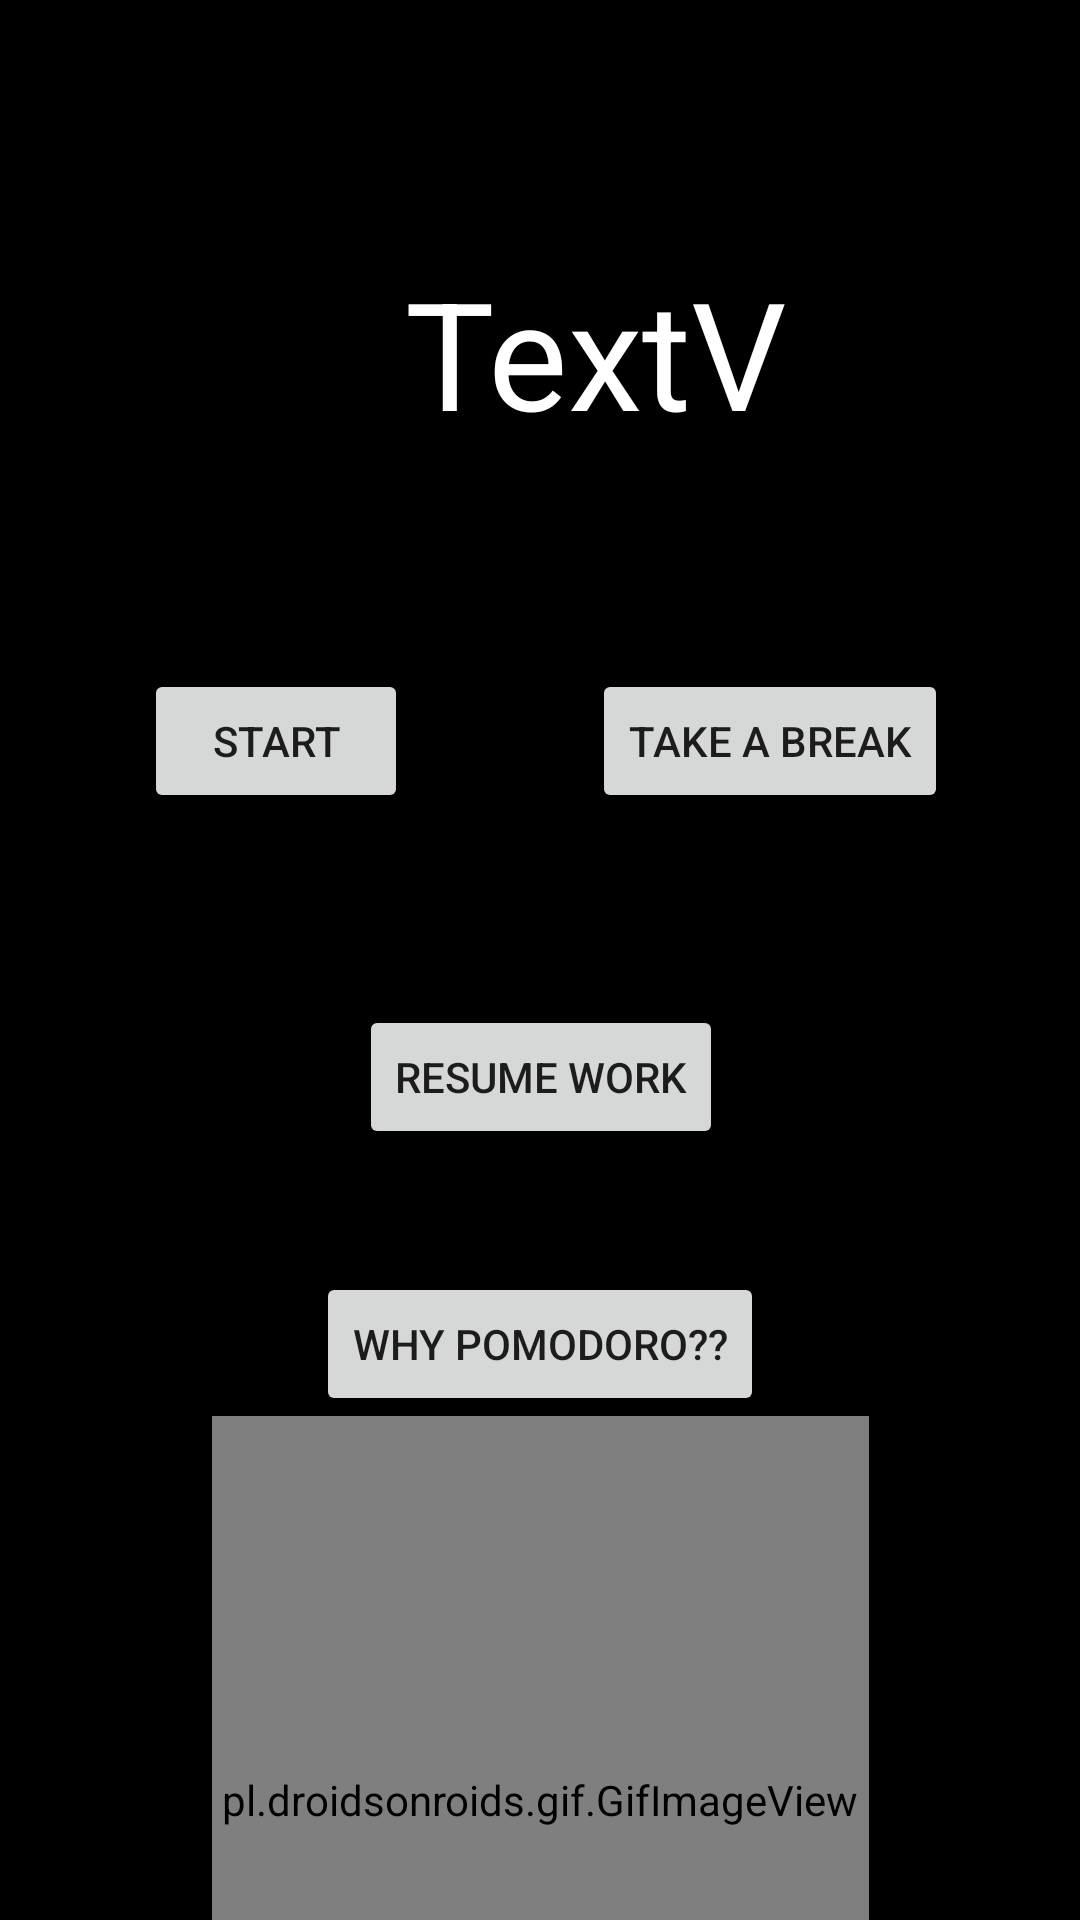

Write the Android layout XML for this screen, with the resource values it uses.
<!-- AndroidManifest.xml: application theme AppTheme -->
<!-- res/layout/productivity_zone.xml -->
<?xml version="1.0" encoding="utf-8"?>
<androidx.constraintlayout.widget.ConstraintLayout xmlns:android="http://schemas.android.com/apk/res/android"
    xmlns:app="http://schemas.android.com/apk/res-auto"
    xmlns:tools="http://schemas.android.com/tools"
    android:layout_width="match_parent"
    android:layout_height="match_parent"
    android:background="@android:color/background_dark"
    android:orientation="vertical">

    <TextView
        android:id="@+id/main_timer_text"
        android:layout_width="130dp"
        android:layout_height="71dp"
        android:layout_marginStart="100dp"
        android:layout_marginTop="84dp"
        android:text="TextView"
        android:textColor="@android:color/background_light"
        android:textSize="50dp"
        app:layout_constraintEnd_toEndOf="parent"
        app:layout_constraintHorizontal_bias="0.27"
        app:layout_constraintStart_toStartOf="parent"
        app:layout_constraintTop_toTopOf="parent" />

    <Button
        android:id="@+id/start"
        android:layout_width="wrap_content"
        android:layout_height="wrap_content"
        android:layout_marginStart="48dp"
        android:layout_marginTop="68dp"
        android:text="start"
        app:layout_constraintStart_toStartOf="parent"
        app:layout_constraintTop_toBottomOf="@+id/main_timer_text" />

    <Button
        android:id="@+id/pause"
        android:layout_width="wrap_content"
        android:layout_height="wrap_content"
        android:layout_marginTop="68dp"
        android:layout_marginEnd="44dp"
        android:text="TAKE A BREAK"
        app:layout_constraintEnd_toEndOf="parent"
        app:layout_constraintTop_toBottomOf="@+id/main_timer_text" />

    <Button
        android:id="@+id/resume"
        android:layout_width="wrap_content"
        android:layout_height="wrap_content"
        android:layout_marginTop="64dp"
        android:text="RESUME WORK"
        app:layout_constraintEnd_toEndOf="parent"
        app:layout_constraintHorizontal_bias="0.501"
        app:layout_constraintStart_toStartOf="parent"
        app:layout_constraintTop_toBottomOf="@+id/start" />

    <Button
        android:id="@+id/about"
        android:layout_width="wrap_content"
        android:layout_height="wrap_content"
        android:layout_marginTop="41dp"
        android:text="WHY POMODORO??"
        app:layout_constraintEnd_toEndOf="parent"
        app:layout_constraintHorizontal_bias="0.5"
        app:layout_constraintStart_toStartOf="parent"
        app:layout_constraintTop_toBottomOf="@+id/resume" />

    <pl.droidsonroids.gif.GifImageView
        android:id="@+id/gifImageView"
        android:layout_width="219dp"
        android:layout_height="256dp"

        android:layout_marginTop="472dp"
        android:src="@mipmap/orb"
        app:layout_constraintEnd_toEndOf="parent"
        app:layout_constraintStart_toStartOf="parent"
        app:layout_constraintTop_toTopOf="parent" />

</androidx.constraintlayout.widget.ConstraintLayout>
<!-- resources referenced by this layout -->
<resources>
  <!-- mipmap orb: gif bitmap (mipmap-xxxhdpi, 653824 bytes) -->
  <style name="AppTheme" parent="Theme.AppCompat.Light.NoActionBar">
          
          <item name="colorPrimary">@color/colorPrimary</item>
          <item name="colorPrimaryDark">@color/colorPrimaryDark</item>
          <item name="colorAccent">@color/colorAccent</item>
      </style>
  <color name="colorPrimary">#852300</color>
  <color name="colorPrimaryDark">#00574B</color>
  <color name="colorAccent">#D81B60</color>
</resources>
